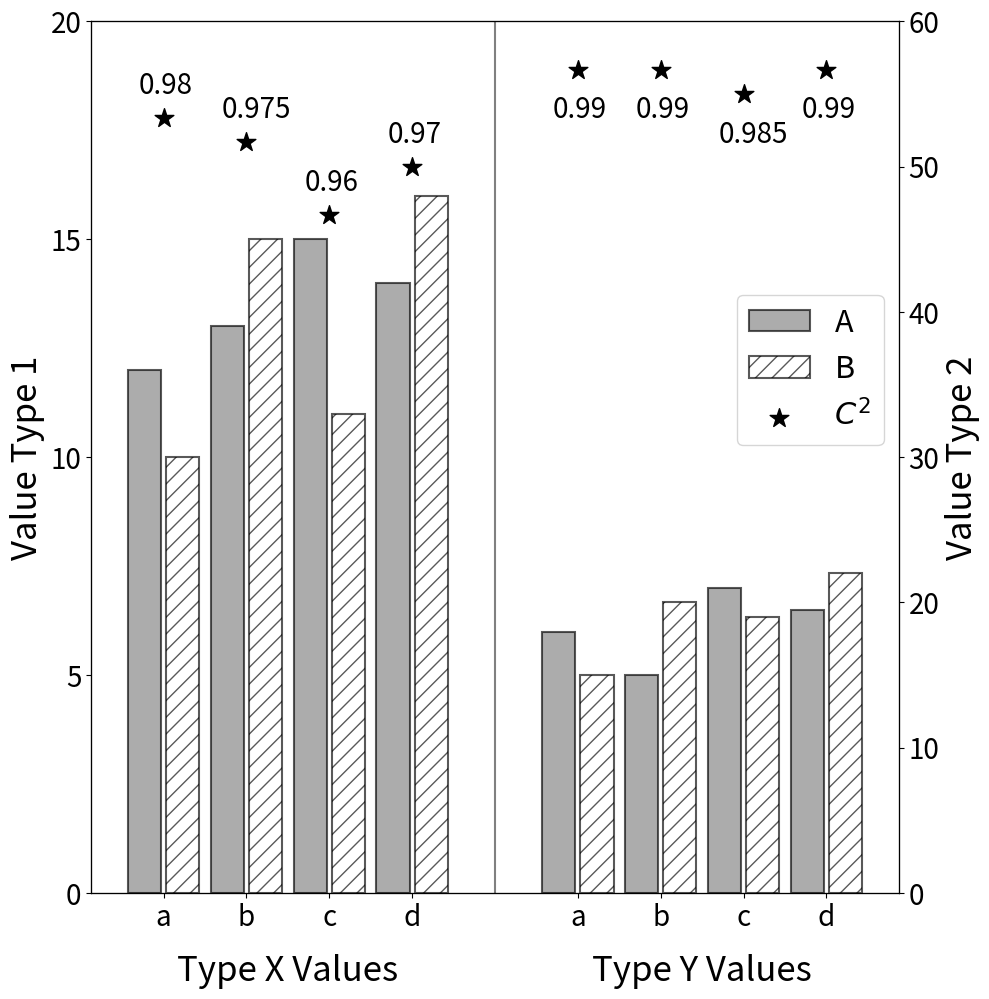

Source code (Python):
# import packages
import pandas as pd
import numpy as np
import matplotlib.pyplot as plt

# generate data
# three types of value in each case (val1, val2, and val3)
# two different section (X and Y)
# four different case (a, b, c, d is order of list)
val1_X = [12, 13, 15, 14]
val1_Y = [6, 5, 7, 6.5]

val2_X = [30, 45, 33, 48]
val2_Y = [15, 20, 19, 22]

val3_X = [0.98, 0.975, 0.96, 0.97]
val3_Y = [0.99, 0.99, 0.985, 0.99]

# plot setting
fs = 25 # font size
small_fs = 25*0.8
bw = 0.4 # bar width

solid_style = {'color': 'gray', 'edgecolor': 'black', 'alpha': 0.65, 'linewidth': 1.5}
hatch_style = {'color': 'white', 'edgecolor': 'black', 'hatch': '//', 'alpha': 0.65, 'linewidth': 1.5}
marker_style = {'color': 'black', 'marker': '*', 's': 200}

x_pos_1 = np.array([1, 2, 3, 4]) # x position for type X
x_pos_2 = np.array([6, 7, 8, 9]) # x position for type Y
x_pos_all = np.concatenate((x_pos_1, x_pos_2))
x_tick_list = ['a', 'b', 'c', 'd']

fig, ax1 = plt.subplots()
fig.set_figheight(10)
fig.set_figwidth(10)

# draw figure
# axes 1
rects1 = ax1.bar(x_pos_1-(bw * 1.15/2), val1_X, bw, label='A', **solid_style)
rects2 = ax1.bar(x_pos_2-(bw * 1.15/2), val1_Y, bw, **solid_style)

ax1_y_min = 0
ax1_y_max = 20

ax1.plot([5, 5], [0, 20], color='grey')
ax1.set_ylim((ax1_y_min, ax1_y_max))
ax1.set_yticks(np.arange(ax1_y_min, ax1_y_max+1, 5))
ax1.set_yticklabels(np.arange(ax1_y_min, ax1_y_max+1, 5), fontsize=small_fs)
ax1.set_xticks(x_pos_all)
ax1.set_xticklabels(x_tick_list * 2, fontsize=small_fs)
ax1.set_ylabel('Value Type 1', fontsize=fs)

# axes 2
ax2 = ax1.twinx()
rects3 = ax2.bar(x_pos_1+(bw*1.15/2), val2_X, bw, label='B', **hatch_style)
rects4 = ax2.bar(x_pos_2+(bw*1.15/2), val2_Y, bw, **hatch_style)

ax2_y_min = 0
ax2_y_max = 60

ax2.set_ylim((ax2_y_min, ax2_y_max))
ax2.set_yticks(np.arange(ax2_y_min, ax2_y_max+1, 10))
ax2.set_yticklabels(np.arange(ax2_y_min, ax2_y_max+1, 10), fontsize=small_fs)
ax2.set_ylabel('Value Type 2', fontsize=fs)

# axes 3
ax3 = ax1.twinx()
rects5 = ax3.scatter(x_pos_1, val3_X, label=r'$C^2$', **marker_style)
for i in range(len(x_pos_1)):
    ax3.text(x_pos_1[i]-0.3, val3_X[i]+0.005, round(val3_X[i], 4), fontsize=small_fs)
    
rects6 = ax3.scatter(x_pos_2, val3_Y, **marker_style)
for i in range(len(x_pos_2)):
    ax3.text(x_pos_2[i]-0.3, val3_Y[i]-0.01, round(val3_Y[i], 4), fontsize=small_fs)

ax3_y_min = 0.82
ax3_y_max = 1.0
ax3.set_ylim((ax3_y_min, ax3_y_max))
ax3.set_yticks([])
ax3.set_yticks([], minor=True)

# legend setting
lines, labels = ax1.get_legend_handles_labels()
lines2, labels2 = ax2.get_legend_handles_labels()
lines3, labels3 = ax3.get_legend_handles_labels()
ax3.legend(lines + lines2 + lines3, labels + labels2 + labels3,fontsize=fs-3, loc=5,
           bbox_to_anchor=(1.0, 0.6))

# additional x ticks (setting at axes 1)
ax1.text(2.5, -1.8, 'Type X Values', ha='center', va='center', fontsize=fs)
ax1.text(7.5, -1.8, 'Type Y Values', ha='center', va='center', fontsize=fs)

fig.tight_layout()
plt.savefig('test.pdf')  
plt.show()
